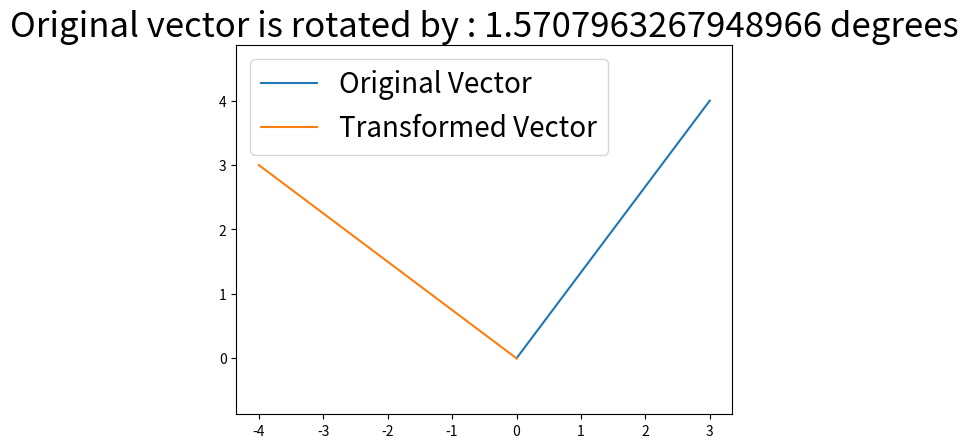
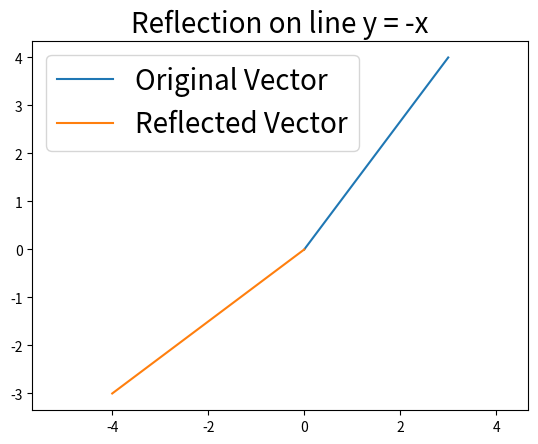
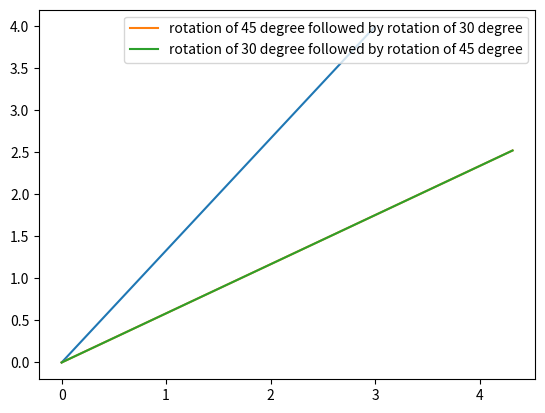
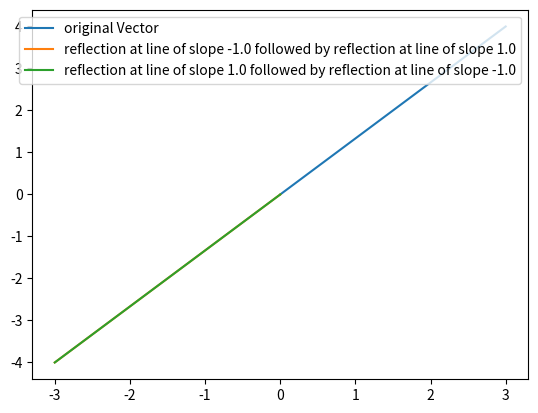

These charts were generated, in order, by the following Python code:
from numpy import *
from matplotlib.pyplot import *

x = 3
y = 4

v= [x,y]
x1 = [0,v[0]]
y1 = [0,v[1]]
vect = transpose(v)

theta = -pi/4


# loop for Matrix multiplication
def ROT(th,vect):
    i = 0
    rot = []
    matrix = array([[cos(th),sin(th)],[-sin(th),cos(th)]])
    while i < len(matrix):
        j = 0
        s = 0  # To initialize the value for matrix multiplication
        while j < len(matrix[i]):
            s = s+(matrix[j][i]*vect[j])            # the matrix multiplication

            j+=1
        rot.append(s)
        i+=1
    return rot
def REF(theta,vect):
    ref = []
    i=0
    Ref_matrix = array([[cos(2 * theta), sin(2 * theta)],[sin(2 * theta), -cos(2 * theta)]])
    # loop for Matrix multiplication
    while i < len(Ref_matrix):
        j = 0
        s = 0  # To initialize the value for matrix multiplication
        while j < len(Ref_matrix[i]):
            s = s+(Ref_matrix[j][i]*vect[j])            # the matrix multiplication

            j+=1
        ref.append(s)
        i+=1
    return ref
th1 = pi/2
rot = ROT(th1,vect)
theta = -pi/4
ref = REF(theta,vect)
x2 = [0,rot[0]]
y2 = [0,rot[1]]
x3 = [0,ref[0]]
y3 = [0,ref[1]]
figure('Rotation')
plot(x1,y1,label='Original Vector')
plot(x2,y2,label='Transformed Vector')
title(f'Original vector is rotated by : {th1} degrees',fontsize=25)
legend(fontsize=20)
axis('equal')
figure('Reflection')
plot(x1,y1,label='Original Vector')
plot(x3,y3,label='Reflected Vector')
title('Reflection on line y = -x',fontsize=20)
axis('equal')
legend(fontsize=20)



#analysing the commutative relation
A = 45
B = 30
C = -pi/4
D = pi/4
r1 = REF(D,REF(C,vect))
r3 = REF(C,REF(D,vect))
r2 = ROT(B,ROT(A,vect))
r4 = ROT(A,ROT(B,vect))
x = [0,vect[0]]
y = [0,vect[1]]
x1 = [0,r4[0]]
y1 = [0,r4[1]]
x2 = [0,r2[0]]
y2 = [0,r2[1]]
x3 = [0,r1[0]]
y3 = [0,r1[1]]
x4 = [0,r3[0]]
y4 = [0,r3[1]]
figure()
plot(x,y)
plot(x2,y2,label=f'rotation of {A} degree followed by rotation of {B} degree')
plot(x1,y1,label=f'rotation of {B} degree followed by rotation of {A} degree')
legend()
show()
figure()
plot(x,y,label='original Vector')
plot(x3,y3,label=f'reflection at line of slope {round(tan(C))} followed by reflection at line of slope {round(tan(D))}')
plot(x4,y4,label=f'reflection at line of slope {round(tan(D))} followed by reflection at line of slope {round(tan(C))}')

legend()

show()